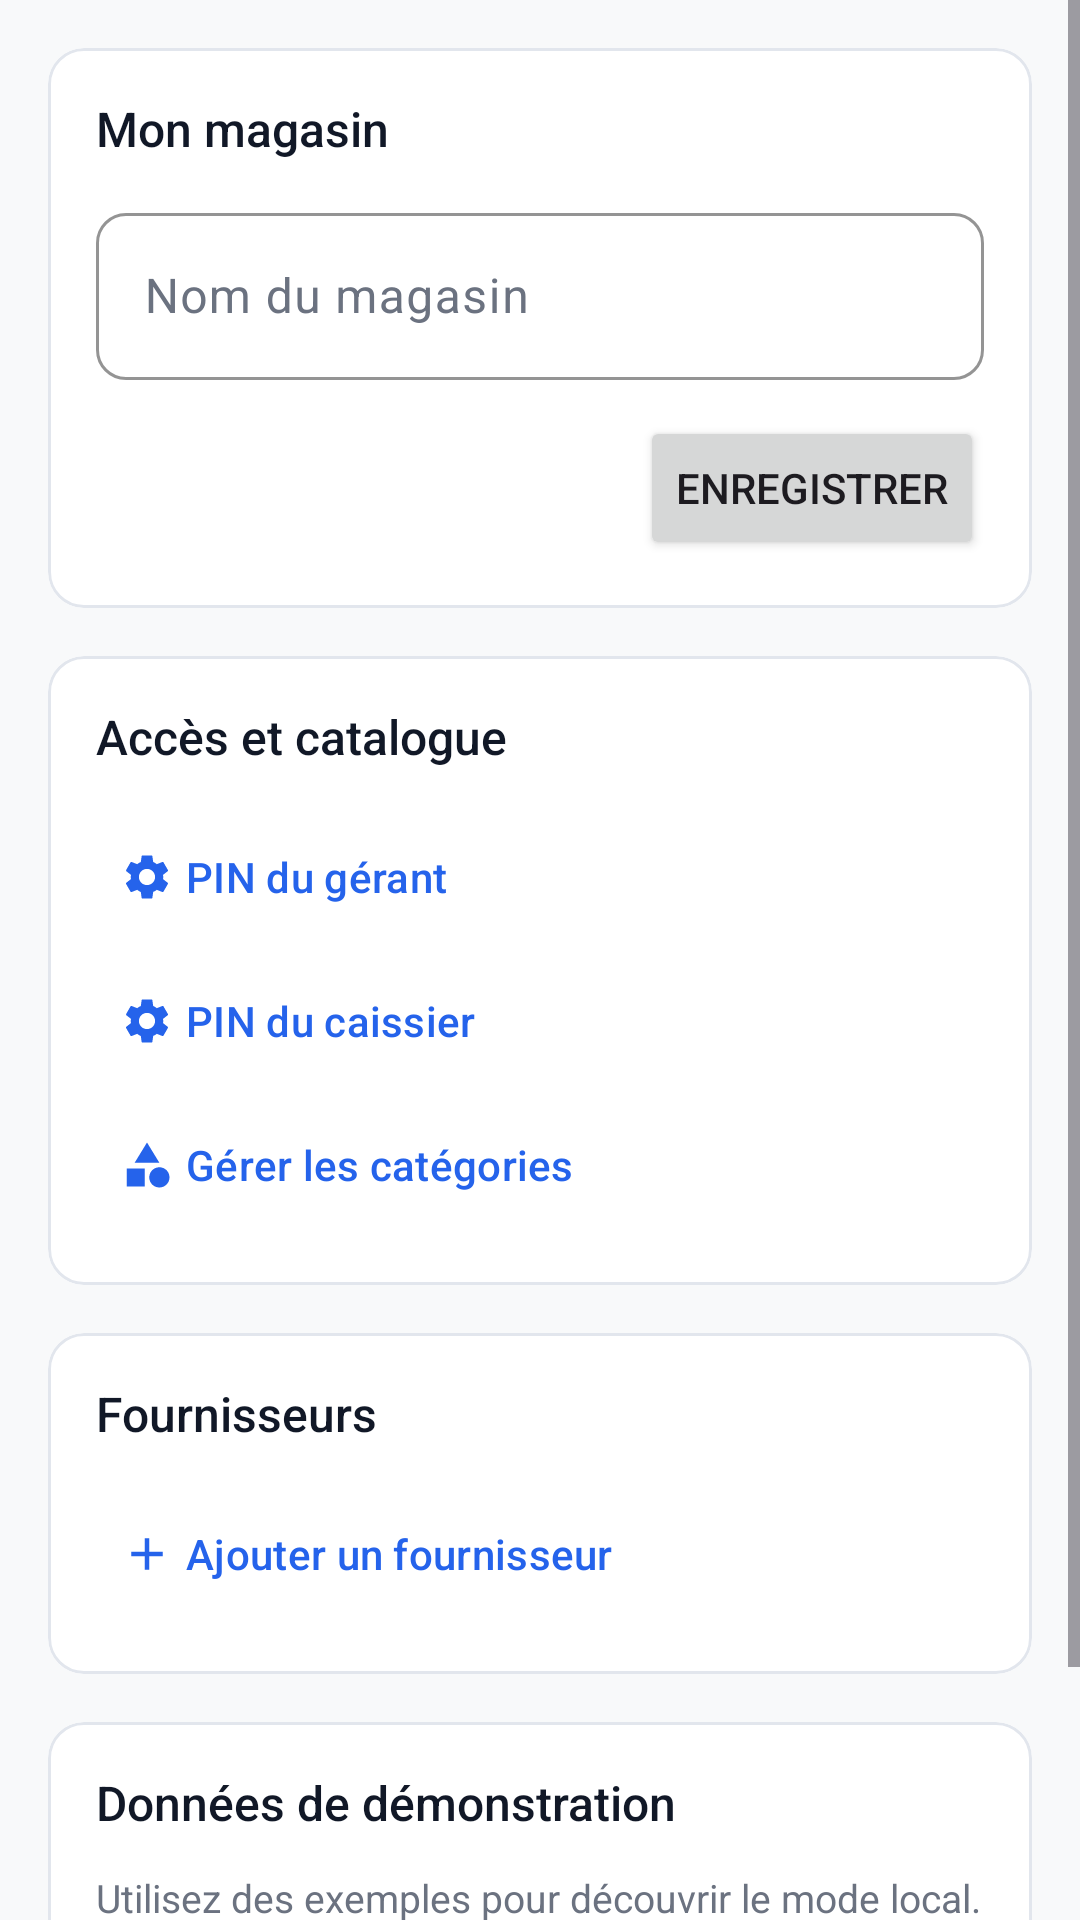

Here is an Android app screen rendered from its layout file. Give the layout XML and the strings, colors and styles it references.
<!-- AndroidManifest.xml: application theme Theme.GesStock -->
<!-- res/layout/fragment_parametres.xml -->
<?xml version="1.0" encoding="utf-8"?>
<ScrollView xmlns:android="http://schemas.android.com/apk/res/android" xmlns:app="http://schemas.android.com/apk/res-auto" android:layout_width="match_parent" android:layout_height="match_parent" android:background="@color/fond" android:clipToPadding="false">
    <LinearLayout android:layout_width="match_parent" android:layout_height="wrap_content" android:orientation="vertical" android:padding="16dp">
        <com.google.android.material.card.MaterialCardView android:layout_width="match_parent" android:layout_height="wrap_content" android:layout_marginBottom="16dp">
            <LinearLayout android:layout_width="match_parent" android:layout_height="wrap_content" android:orientation="vertical" android:padding="16dp">
                <TextView android:layout_width="match_parent" android:layout_height="wrap_content" android:layout_marginBottom="12dp" android:text="Mon magasin" android:textColor="@color/texte" android:textSize="16sp" android:fontFamily="sans-serif-medium" />
                <com.google.android.material.textfield.TextInputLayout android:layout_width="match_parent" android:layout_height="wrap_content" android:hint="@string/nom_magasin">
                    <com.google.android.material.textfield.TextInputEditText android:id="@+id/etNomMagasin" android:layout_width="match_parent" android:layout_height="wrap_content" android:inputType="textCapWords" android:textSize="16sp" />
                </com.google.android.material.textfield.TextInputLayout>
                <Button android:id="@+id/btnEnregistrerMagasin" android:layout_width="wrap_content" android:layout_height="wrap_content" android:layout_gravity="end" android:layout_marginTop="12dp" android:text="@string/enregistrer" />
            </LinearLayout>
        </com.google.android.material.card.MaterialCardView>
        <com.google.android.material.card.MaterialCardView android:layout_width="match_parent" android:layout_height="wrap_content" android:layout_marginBottom="16dp">
            <LinearLayout android:layout_width="match_parent" android:layout_height="wrap_content" android:orientation="vertical" android:padding="16dp">
                <TextView android:layout_width="match_parent" android:layout_height="wrap_content" android:layout_marginBottom="12dp" android:text="Accès et catalogue" android:textColor="@color/texte" android:textSize="16sp" android:fontFamily="sans-serif-medium" />
                <com.google.android.material.button.MaterialButton android:id="@+id/btnChangerPinManager" style="@style/Widget.Material3.Button.TextButton" android:layout_width="match_parent" android:layout_height="wrap_content" android:minHeight="48dp" android:gravity="start|center_vertical" android:text="PIN du gérant" android:textSize="14sp" android:paddingHorizontal="8dp" app:cornerRadius="8dp" app:icon="@drawable/ic_settings" />
                <com.google.android.material.button.MaterialButton android:id="@+id/btnChangerPinCaissier" style="@style/Widget.Material3.Button.TextButton" android:layout_width="match_parent" android:layout_height="wrap_content" android:minHeight="48dp" android:gravity="start|center_vertical" android:text="PIN du caissier" android:textSize="14sp" android:paddingHorizontal="8dp" app:cornerRadius="8dp" app:icon="@drawable/ic_settings" />
                <com.google.android.material.button.MaterialButton android:id="@+id/btnCategories" style="@style/Widget.Material3.Button.TextButton" android:layout_width="match_parent" android:layout_height="wrap_content" android:minHeight="48dp" android:gravity="start|center_vertical" android:text="@string/gerer_categories" android:textSize="14sp" android:paddingHorizontal="8dp" app:cornerRadius="8dp" app:icon="@drawable/ic_category" />
            </LinearLayout>
        </com.google.android.material.card.MaterialCardView>
        <com.google.android.material.card.MaterialCardView android:layout_width="match_parent" android:layout_height="wrap_content" android:layout_marginBottom="16dp">
            <LinearLayout android:layout_width="match_parent" android:layout_height="wrap_content" android:orientation="vertical" android:padding="16dp">
                <TextView android:layout_width="match_parent" android:layout_height="wrap_content" android:layout_marginBottom="12dp" android:text="Fournisseurs" android:textColor="@color/texte" android:textSize="16sp" android:fontFamily="sans-serif-medium" />
                <LinearLayout android:id="@+id/llFournisseurs" android:layout_width="match_parent" android:layout_height="wrap_content" android:orientation="vertical" />
                <com.google.android.material.button.MaterialButton android:id="@+id/btnAjouterFournisseur" style="@style/Widget.Material3.Button.TextButton" android:layout_width="match_parent" android:layout_height="wrap_content" android:minHeight="48dp" android:gravity="start|center_vertical" android:text="@string/ajouter_fournisseur" android:textSize="14sp" android:paddingHorizontal="8dp" app:cornerRadius="8dp" app:icon="@drawable/ic_add" />
            </LinearLayout>
        </com.google.android.material.card.MaterialCardView>
        <com.google.android.material.card.MaterialCardView android:layout_width="match_parent" android:layout_height="wrap_content" android:layout_marginBottom="16dp">
            <LinearLayout android:layout_width="match_parent" android:layout_height="wrap_content" android:orientation="vertical" android:padding="16dp">
                <TextView android:layout_width="match_parent" android:layout_height="wrap_content" android:layout_marginBottom="12dp" android:text="Données de démonstration" android:textColor="@color/texte" android:textSize="16sp" android:fontFamily="sans-serif-medium" />
                <TextView android:layout_width="match_parent" android:layout_height="wrap_content" android:text="Utilisez des exemples pour découvrir le mode local." android:textSize="13sp" android:textColor="@color/gris" />
                <com.google.android.material.button.MaterialButton android:id="@+id/btnChargerDemo" style="@style/Widget.Material3.Button.TextButton" android:layout_width="match_parent" android:layout_height="wrap_content" android:minHeight="48dp" android:gravity="start|center_vertical" android:text="@string/charger_demo" android:textSize="14sp" android:paddingHorizontal="8dp" app:cornerRadius="8dp"  />
            </LinearLayout>
        </com.google.android.material.card.MaterialCardView>
    </LinearLayout>
</ScrollView>
<!-- resources referenced by this layout -->
<resources>
  <color name="fond">#F8F9FA</color>
  <color name="gris">#6B7280</color>
  <color name="texte">#111827</color>
  <!-- drawable ic_add (drawable) -->
  <vector xmlns:android="http://schemas.android.com/apk/res/android" android:width="24dp" android:height="24dp" android:viewportWidth="24" android:viewportHeight="24" android:tint="?attr/colorControlNormal">
      <path android:fillColor="@android:color/white" android:pathData="M19,13h-6v6h-2v-6L5,13v-2h6L11,5h2v6h6v2z" />
  </vector>
  <!-- drawable ic_category (drawable) -->
  <vector xmlns:android="http://schemas.android.com/apk/res/android" android:width="24dp" android:height="24dp" android:viewportWidth="24" android:viewportHeight="24" android:tint="?attr/colorControlNormal">
      <path android:fillColor="@android:color/white" android:pathData="M12,2l-5.5,9h11L12,2zM17.5,13c-2.49,0 -4.5,2.01 -4.5,4.5s2.01,4.5 4.5,4.5 4.5,-2.01 4.5,-4.5 -2.01,-4.5 -4.5,-4.5zM3,21.5h8v-8L3,13.5v8z" />
  </vector>
  <string name="ajouter_fournisseur">Ajouter un fournisseur</string>
  <string name="charger_demo">Charger données de démo</string>
  <string name="enregistrer">Enregistrer</string>
  <string name="gerer_categories">Gérer les catégories</string>
  <string name="nom_magasin">Nom du magasin</string>
  <color name="primaire">#2563EB</color>
  <color name="on_primary">#FFFFFF</color>
  <color name="primaire_clair">#DBEAFE</color>
  <color name="primaire_fonce">#1A1A2E</color>
  <color name="accent">#2563EB</color>
  <color name="outline">#E2E6ED</color>
  <style name="Widget.GesStock.Card" parent="Widget.Material3.CardView.Elevated">
          <item name="cardBackgroundColor">@color/surface_color</item>
          <item name="cardCornerRadius">12dp</item>
          <item name="cardElevation">0dp</item>
          <item name="strokeWidth">1dp</item>
          <item name="strokeColor">@color/outline</item>
      </style>
  <style name="Widget.GesStock.OutlinedButton" parent="Widget.Material3.Button.OutlinedButton">
          <item name="android:minHeight">48dp</item>
          <item name="android:textSize">14sp</item>
          <item name="cornerRadius">10dp</item>
          <item name="strokeColor">@color/outline</item>
          <item name="android:fontFamily">sans-serif-medium</item>
      </style>
  <color name="surface_color">#FFFFFF</color>
  <style name="Widget.GesStock.TextInput" parent="Widget.Material3.TextInputLayout.OutlinedBox">
          <item name="boxBackgroundColor">@color/surface_color</item>
          <item name="boxStrokeColor">@color/primaire</item>
          <item name="boxStrokeWidth">1dp</item>
          <item name="boxCornerRadiusTopStart">10dp</item>
          <item name="boxCornerRadiusTopEnd">10dp</item>
          <item name="boxCornerRadiusBottomStart">10dp</item>
          <item name="boxCornerRadiusBottomEnd">10dp</item>
          <item name="hintTextColor">@color/primaire</item>
          <item name="android:textColorHint">@color/gris</item>
      </style>
  <style name="Widget.GesStock.Button" parent="Widget.Material3.Button">
          <item name="android:minHeight">48dp</item>
          <item name="android:textSize">14sp</item>
          <item name="cornerRadius">10dp</item>
          <item name="android:fontFamily">sans-serif-medium</item>
      </style>
</resources>
